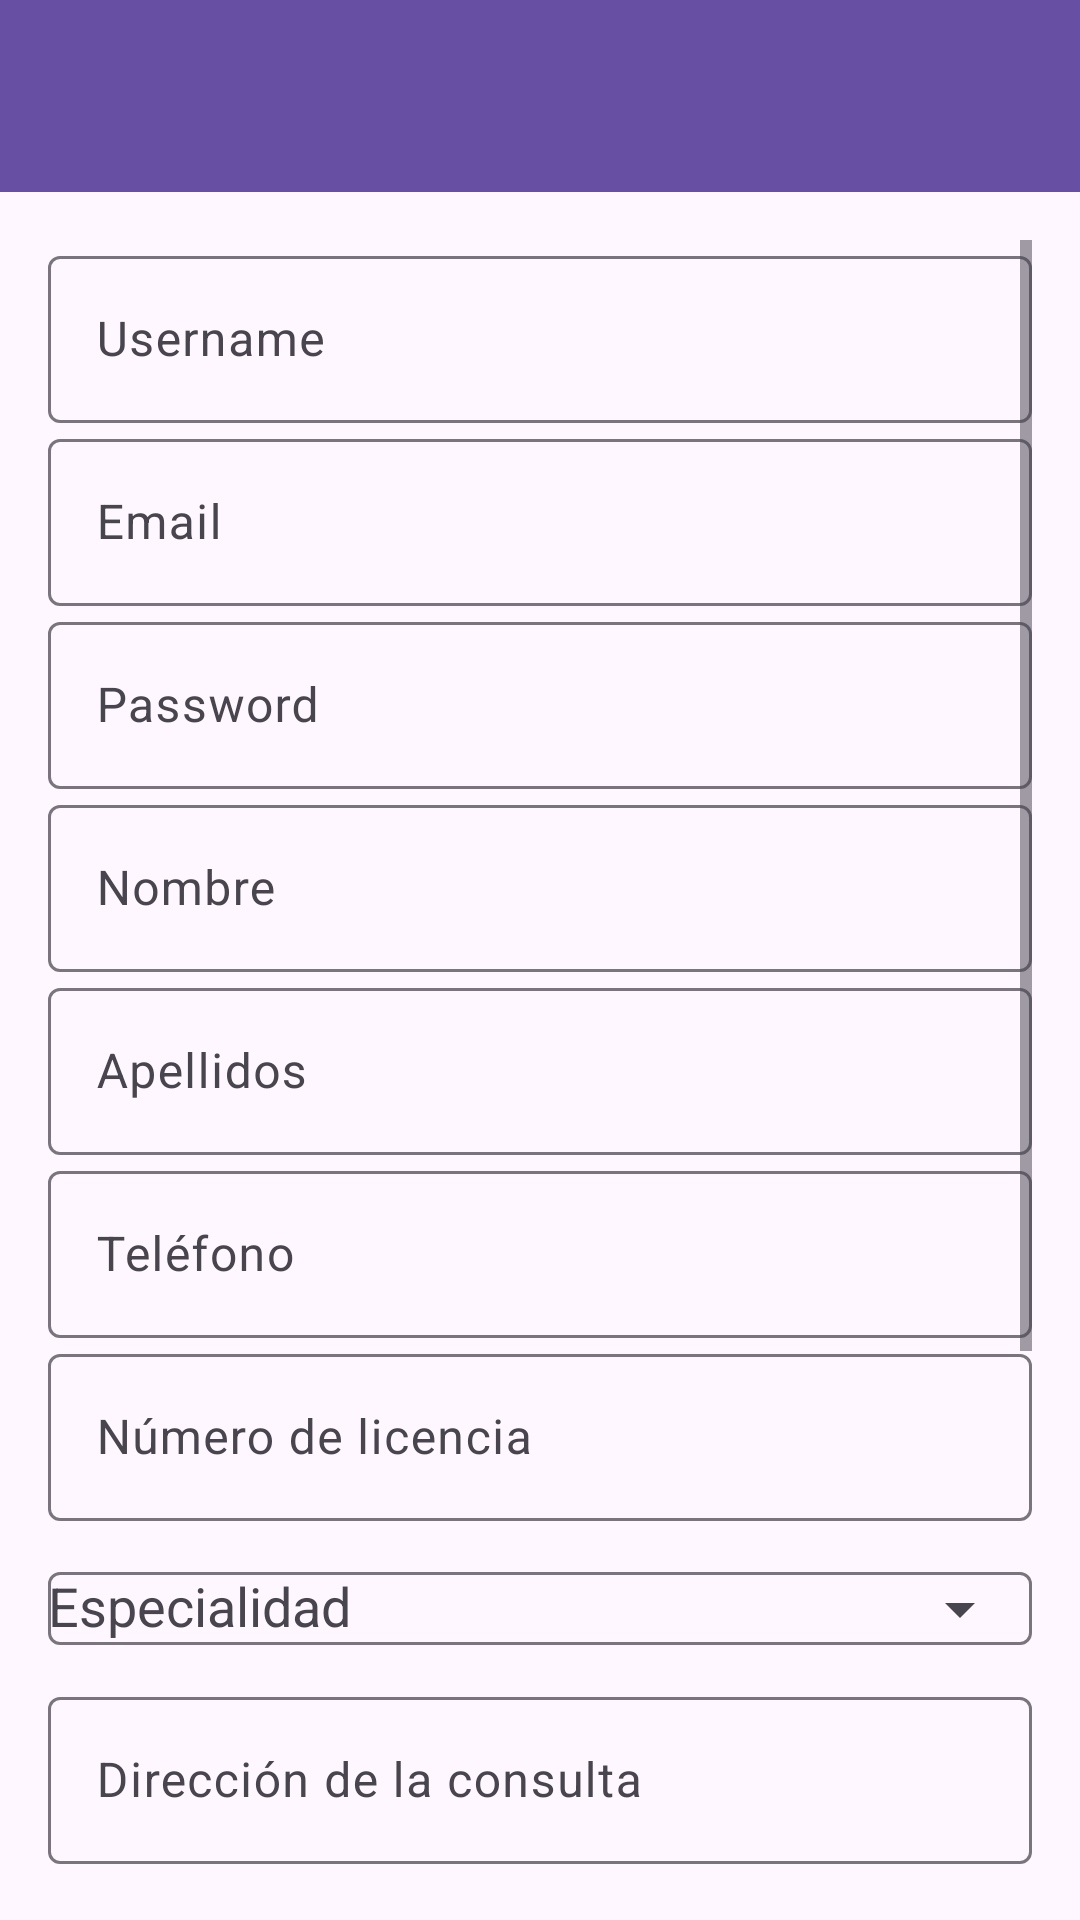

This screen was rendered from an Android layout file. Write that file and the resources it references.
<!-- AndroidManifest.xml: application theme Theme.AppMedicosCarlos -->
<!-- res/layout/activity_create_doctor.xml -->
<?xml version="1.0" encoding="utf-8"?>
<LinearLayout xmlns:android="http://schemas.android.com/apk/res/android"
    xmlns:app="http://schemas.android.com/apk/res-auto"
    android:orientation="vertical"
    android:layout_width="match_parent"
    android:layout_height="match_parent">

    <com.google.android.material.appbar.MaterialToolbar
        android:id="@+id/topAppBar"
        android:layout_width="match_parent"
        android:layout_height="wrap_content"
        android:background="?attr/colorPrimary"
        android:title="Editar Doctor"
        android:titleTextColor="@android:color/white"
        app:navigationIcon="@drawable/ic_arrow_back" />

    <ScrollView
        android:layout_width="match_parent"
        android:layout_height="match_parent"
        android:padding="16dp">

        <LinearLayout
            android:orientation="vertical"
            android:layout_width="match_parent"
            android:layout_height="wrap_content">

            <com.google.android.material.textfield.TextInputLayout
                android:layout_width="match_parent"
                android:layout_height="wrap_content"
                android:hint="Username">

                <com.google.android.material.textfield.TextInputEditText
                    android:id="@+id/inputUsername"
                    android:layout_width="match_parent"
                    android:layout_height="wrap_content" />
            </com.google.android.material.textfield.TextInputLayout>

            <com.google.android.material.textfield.TextInputLayout
                android:layout_width="match_parent"
                android:layout_height="wrap_content"
                android:hint="Email">

                <com.google.android.material.textfield.TextInputEditText
                    android:id="@+id/inputEmail"
                    android:layout_width="match_parent"
                    android:layout_height="wrap_content"
                    android:inputType="textEmailAddress" />
            </com.google.android.material.textfield.TextInputLayout>

            <com.google.android.material.textfield.TextInputLayout
                android:layout_width="match_parent"
                android:layout_height="wrap_content"
                android:hint="Password">

                <com.google.android.material.textfield.TextInputEditText
                    android:id="@+id/inputPassword"
                    android:layout_width="match_parent"
                    android:layout_height="wrap_content"
                    android:inputType="textPassword" />
            </com.google.android.material.textfield.TextInputLayout>

            <com.google.android.material.textfield.TextInputLayout
                android:layout_width="match_parent"
                android:layout_height="wrap_content"
                android:hint="Nombre">

                <com.google.android.material.textfield.TextInputEditText
                    android:id="@+id/inputFirstName"
                    android:layout_width="match_parent"
                    android:layout_height="wrap_content" />
            </com.google.android.material.textfield.TextInputLayout>

            <com.google.android.material.textfield.TextInputLayout
                android:layout_width="match_parent"
                android:layout_height="wrap_content"
                android:hint="Apellidos">

                <com.google.android.material.textfield.TextInputEditText
                    android:id="@+id/inputLastName"
                    android:layout_width="match_parent"
                    android:layout_height="wrap_content" />
            </com.google.android.material.textfield.TextInputLayout>

            <com.google.android.material.textfield.TextInputLayout
                android:layout_width="match_parent"
                android:layout_height="wrap_content"
                android:hint="Teléfono">

                <com.google.android.material.textfield.TextInputEditText
                    android:id="@+id/inputPhone"
                    android:layout_width="match_parent"
                    android:layout_height="wrap_content"
                    android:inputType="phone" />
            </com.google.android.material.textfield.TextInputLayout>

            <com.google.android.material.textfield.TextInputLayout
                android:layout_width="match_parent"
                android:layout_height="wrap_content"
                android:hint="Número de licencia">

                <com.google.android.material.textfield.TextInputEditText
                    android:id="@+id/inputLicense"
                    android:layout_width="match_parent"
                    android:layout_height="wrap_content" />
            </com.google.android.material.textfield.TextInputLayout>

            <com.google.android.material.textfield.TextInputLayout
                android:layout_width="match_parent"
                android:layout_height="wrap_content"
                android:hint="Especialidad"
                app:endIconMode="dropdown_menu">

                <com.google.android.material.textfield.MaterialAutoCompleteTextView
                    android:id="@+id/dropdownSpecialty"
                    android:layout_width="match_parent"
                    android:layout_height="wrap_content"
                    android:inputType="none"
                    android:focusable="false"
                    android:cursorVisible="false" />
            </com.google.android.material.textfield.TextInputLayout>

            <ProgressBar
                android:id="@+id/progressBar"
                android:layout_width="wrap_content"
                android:layout_height="wrap_content"
                android:layout_gravity="center"
                android:visibility="gone"
                android:padding="12dp" />

            <com.google.android.material.textfield.TextInputLayout
                android:layout_width="match_parent"
                android:layout_height="wrap_content"
                android:hint="Dirección de la consulta">

                <com.google.android.material.textfield.TextInputEditText
                    android:id="@+id/inputOfficeAddress"
                    android:layout_width="match_parent"
                    android:layout_height="wrap_content" />
            </com.google.android.material.textfield.TextInputLayout>

            <com.google.android.material.textfield.TextInputLayout
                android:layout_width="match_parent"
                android:layout_height="wrap_content"
                android:hint="Bio">

                <com.google.android.material.textfield.TextInputEditText
                    android:id="@+id/inputBio"
                    android:layout_width="match_parent"
                    android:layout_height="wrap_content"
                    android:inputType="textMultiLine"
                    android:minLines="3" />
            </com.google.android.material.textfield.TextInputLayout>

            <com.google.android.material.textfield.TextInputLayout
                android:layout_width="match_parent"
                android:layout_height="wrap_content"
                android:hint="Latitud">

                <com.google.android.material.textfield.TextInputEditText
                    android:id="@+id/inputLatitude"
                    android:layout_width="match_parent"
                    android:layout_height="wrap_content"
                    android:inputType="numberDecimal" />
            </com.google.android.material.textfield.TextInputLayout>

            <com.google.android.material.textfield.TextInputLayout
                android:layout_width="match_parent"
                android:layout_height="wrap_content"
                android:hint="Longitud">

                <com.google.android.material.textfield.TextInputEditText
                    android:id="@+id/inputLongitude"
                    android:layout_width="match_parent"
                    android:layout_height="wrap_content"
                    android:inputType="numberDecimal" />
            </com.google.android.material.textfield.TextInputLayout>

            <Button
                android:id="@+id/btnCrearDoctor"
                android:layout_width="match_parent"
                android:layout_height="wrap_content"
                android:text="Crear Doctor"
                android:layout_marginTop="20dp"/>

        </LinearLayout>

    </ScrollView>

</LinearLayout>
<!-- resources referenced by this layout -->
<resources>
  <style name="Theme.AppMedicosCarlos" parent="Base.Theme.AppMedicosCarlos" />
  <style name="Base.Theme.AppMedicosCarlos" parent="Theme.Material3.DayNight.NoActionBar">
          
          
      </style>
</resources>
